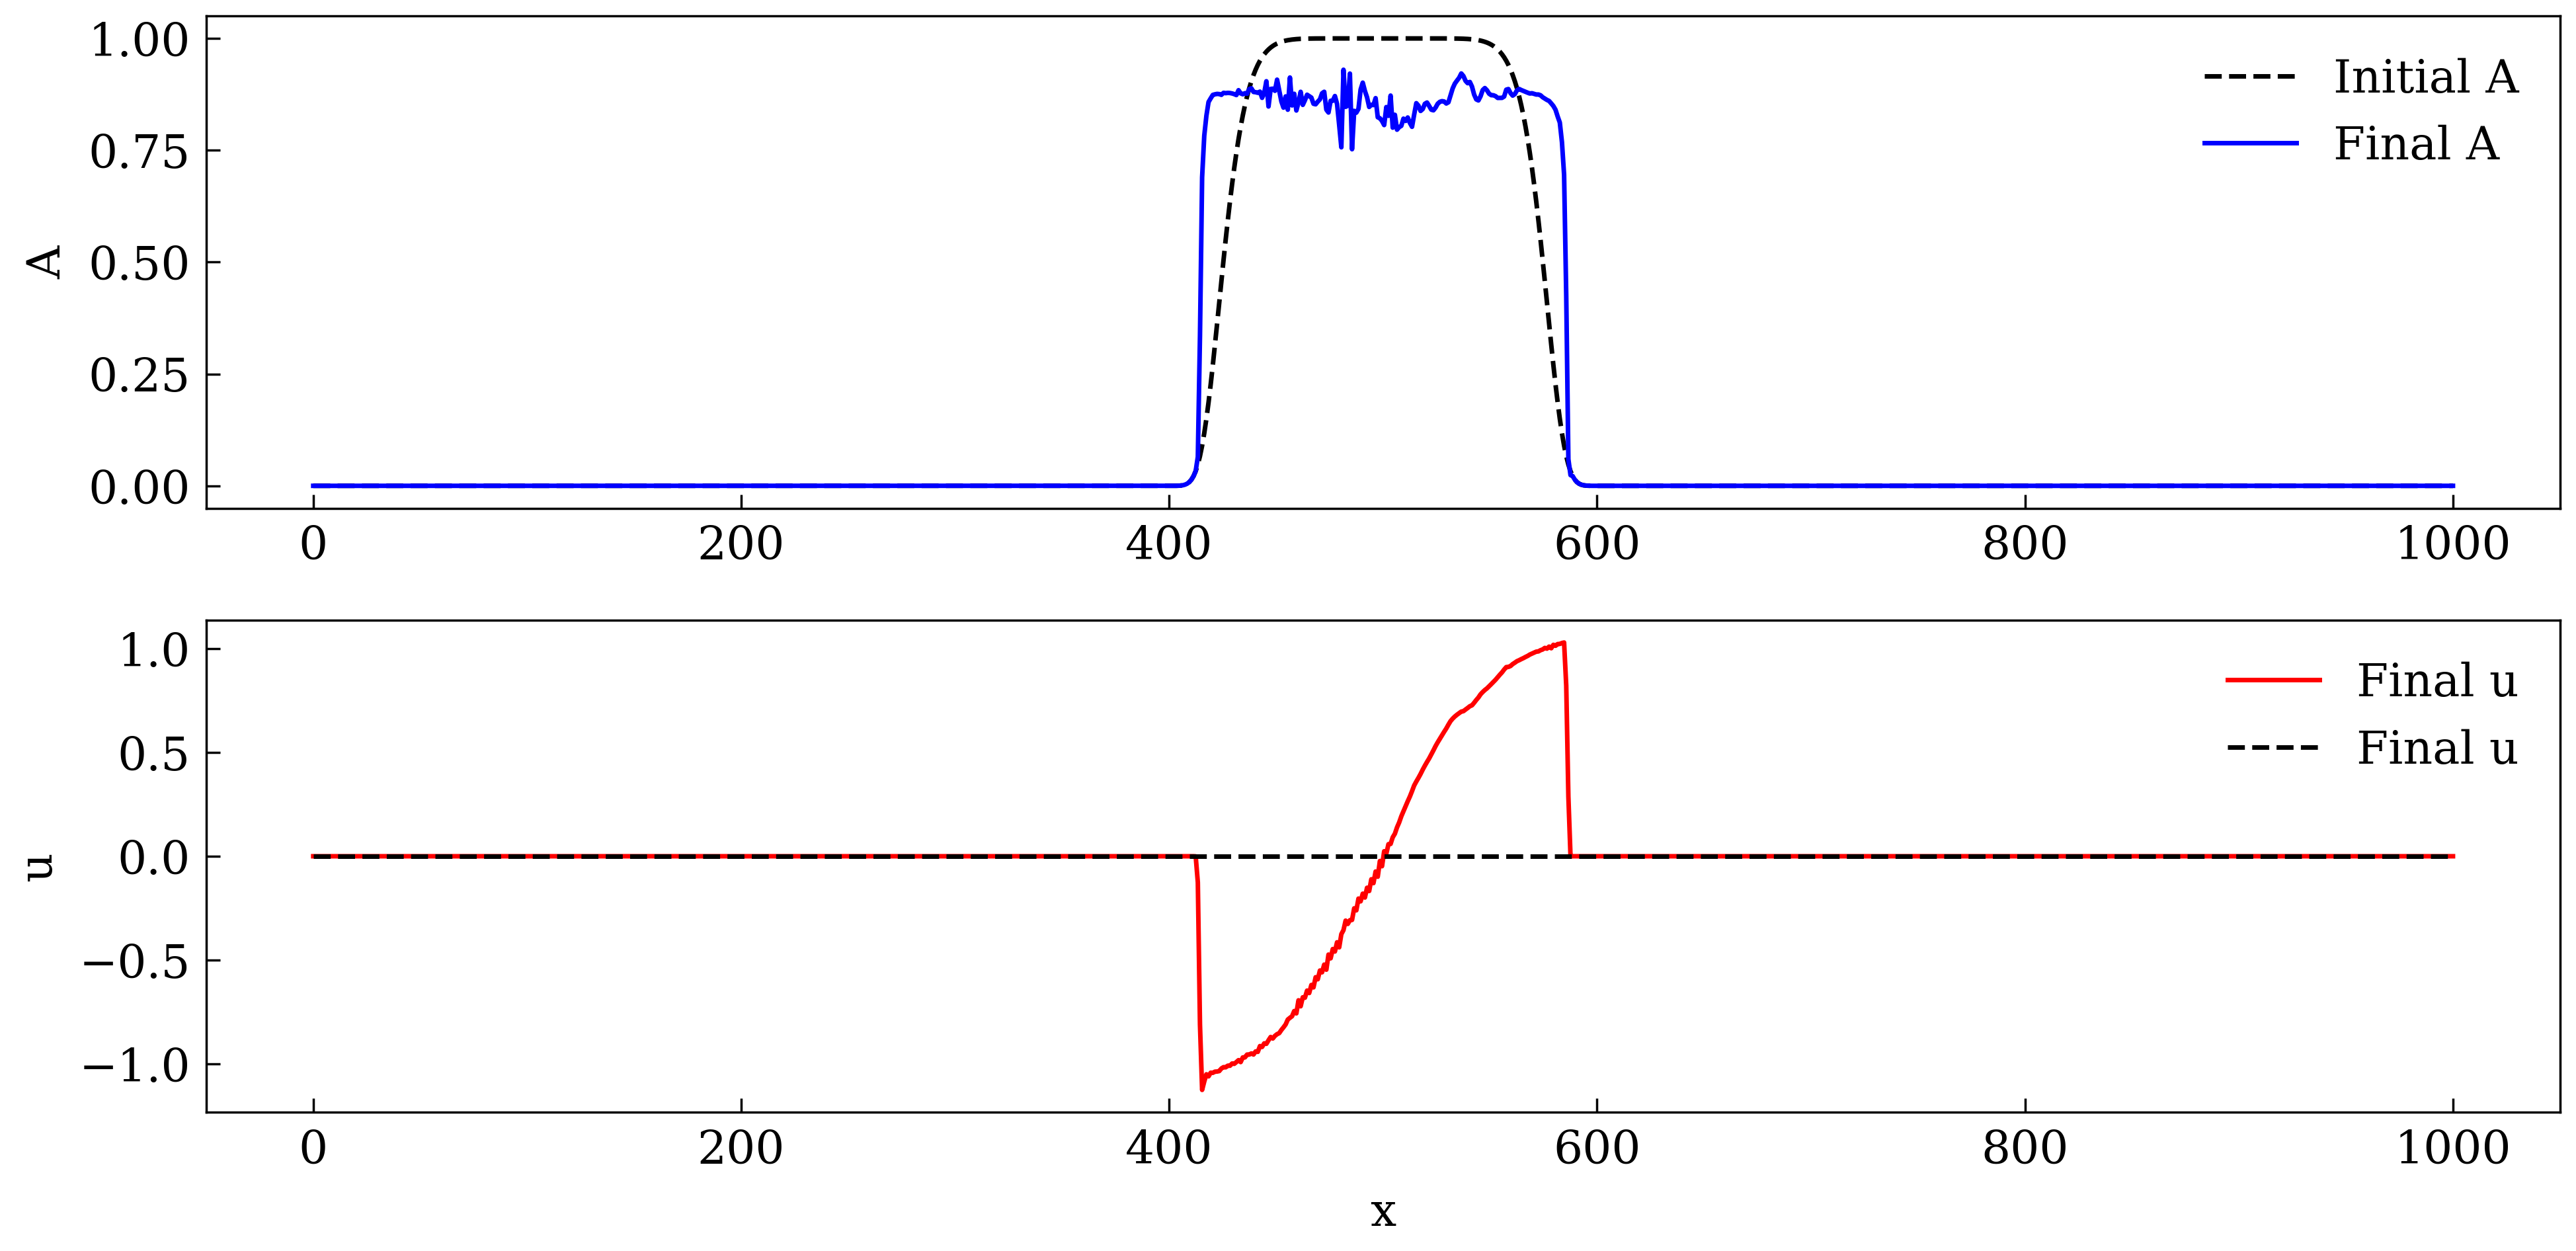

The script that saved this image:
import numpy as np
import matplotlib.pyplot as plt
from numba import jit
# Parameters
Nx = 400
# Lx = 1e4
dx = 1e4

Lx = dx*Nx
x = np.linspace(0, Lx, Nx)
X = np.arange(0, Nx, 1)
# x = np.linspace()
dt = 0.0005
tmax = 10
# a = c1

# Initial condition
h = np.exp(-((X-Nx/2)**2/5000)**5)
uinit_1 = np.linspace(-2.5,2.5, Nx)
uinit_1[h < 0.2] = 0

width = 0.1
mask_tanh = 0.4 * (1 + np.tanh((h - 0.5) / width))
u = uinit_1 * mask_tanh 

plt.plot(x, h, label='h')
plt.plot(x, u, label='u')
plt.savefig('test1.png')

# HLL flux function
# def flux(q):
#     h = q[0]
#     u = q[1]
#     return np.array([u*h, -a*h])

# def hll(qL, qR):
#     # Roe averages
#     hL,uL = qL
#     hR,uR = qR
#     hbar = 0.5*(hL+hR)
#     ubar = 0.5*(uL+uR)
#     c = np.sqrt(ubar**2 + 4*a*hbar) / 2  # approximate characteristic speed
    
#     # Speeds
#     sL = min(ubar - c, 0.0)
#     sR = max(ubar + c, 0.0)
    
#     FL = flux(qL)
#     FR = flux(qR)
    
#     if sL >= 0: return FL
#     if sR <= 0: return FR
#     return (sR*FL - sL*FR + sL*sR*(qR-qL))/(sR - sL)

# # Time integration (1st order Godunov)
# q = np.vstack([h,u])

# t = 0.0
# plt.figure(figsize=(8,4))
# while t < tmax:
#     # Compute fluxes
#     qL = q[:, :-1]
#     qR = q[:, 1:]
#     F = np.zeros_like(q)
#     for i in range(Nx-1):
#         F[:, i+1] = hll(qL[:,i], qR[:,i])
    
#     # Update
#     q[:,1:-1] -= dt/dx * (F[:,2:] - F[:,1:-1])
    
#     t += dt

# # Extract results
#     h, u = q

#     # if t < 0.001:
#     plt.plot(x, h, label='h')
#     plt.plot(x, u, label='u')
    
# # plt.legend()
# plt.title('Shock capturing solution')
# plt.savefig('test_vel.png')

# import numpy as np
# import matplotlib.pyplot as plt

# # Grid
# Lx = dx*Nx
# x = np.linspace(0, Lx, Nx)
# X = np.arange(0, Nx, 1)
dudx_crit = 1e-10
# # x = np.linspace()
# dt = 1
# tmax = 300000
# # a = c1

# # Initial condition
# h = np.exp(-((X-Nx/2)**2/5000)**5)
e = 2
E_pm_div = (np.sqrt(1+e**(-2))-1)/2
E_pm_conv = (-np.sqrt(1+e**(-2))-1)/2
# # Time
# # dt = 0.00002
# # tmax = 0.05

# # Variable a(x)
# # @jit(nopython = True)
# def a_func(x):
    
#     E_pm = np.zeros_like(u)
#     dudx = np.gradient(x, dx)
#     for i in range(1, Nx-1):
#         if abs(dudx[i]) < dudx_crit: 
#             E_pm[i] = (E_pm_div + E_pm_conv)/2 + ((E_pm_div - E_pm_conv)/2)*dudx[i]/dudx_crit    
                
#         else:
                
#             if dudx[i] < -dudx_crit:
#                 E_pm[i] = E_pm_conv
                        
#                     # elif abs(dudx[i]-1e-12) < 1e-12 :
#                     #     E_pm = 0
#             elif dudx[i] > dudx_crit:
#                 E_pm[i] = E_pm_div
#     return E_pm/(900)

# a = a_func(x)
# da_dx = np.gradient(a, dx)

# # Initial conditions
# # h = np.exp(-((x-0.5)**2)/0.002)
# width = 0.1
# mask_tanh = 0.4 * (1 + np.tanh((h - 0.5) / width))
# uinit_1 = np.linspace(-2.5,2.5, Nx)
# u = uinit_1 * mask_tanh 
# # u = np.zeros_like(x)

# # --- Flux functions ---
# @jit(nopython = True)
# def flux_u(h, a):
#     return -a * h

# @jit(nopython = True)
# def flux_h(u, h):
#     return u * h

# # --- TVD minmod limiter ---
# @jit(nopython = True)
# def minmod(a, b):
#     return np.where(a*b <= 0, 0, np.sign(a)*np.minimum(np.abs(a), np.abs(b)))

# # --- Time integration ---
# t = 0.0
# plt.figure(figsize=(8,4))
# while t < tmax:
#     # Slopes for u and h
#     if t %1000 ==0 : 
#         print(t)
#     du = np.zeros_like(u)
#     dh = np.zeros_like(h)
#     du[1:-1] = minmod(u[1:-1]-u[:-2], u[2:]-u[1:-1])
#     dh[1:-1] = minmod(h[1:-1]-h[:-2], h[2:]-h[1:-1])

#     # Interface states
#     uL = u + 0.5*du
#     uR = u - 0.5*du
#     hL = h + 0.5*dh
#     hR = h - 0.5*dh
    
#     a = a_func(u)

#     # Numerical fluxes (Rusanov)
#     F_u = np.zeros_like(u)
#     F_h = np.zeros_like(h)
#     for i in range(1, Nx-1):
#         # Left/right states at interface i+1/2
#         hL_int = hL[i]
#         hR_int = hR[i+1]
#         uL_int = uL[i]
#         uR_int = uR[i+1]
        
        

#         aL = a[i]
#         aR = a[i+1]

#         # Fluxes left/right
#         Fu_L = flux_u(hL_int, aL)
#         Fu_R = flux_u(hR_int, aR)
#         Fh_L = flux_h(uL_int, hL_int)
#         Fh_R = flux_h(uR_int, hR_int)

#         # Estimate wave speed (local)
#         smax = max(
#         abs(uL_int), abs(uR_int)
#         ) + max(np.sqrt(abs(aL*hL_int)), np.sqrt(abs(aR*hR_int)))

#         # Rusanov flux
#         F_u[i] = 0.5*(Fu_L + Fu_R) - 0.5*smax*(uR_int - uL_int)
#         F_h[i] = 0.5*(Fh_L + Fh_R) - 0.5*smax*(hR_int - hL_int)

#     # Update with source term for u
#     unew = np.zeros_like(u)
#     hnew = np.zeros_like(h)
#     unew[1:-1] = u[1:-1] + dt/dx * (F_u[2:] - F_u[:-2])/2 + dt * (-h[1:-1]*da_dx[1:-1])
#     hnew[1:-1] = h[1:-1] - dt/dx * (F_h[2:] - F_h[:-2])/2

#     # Neumann BC
#     unew[0], unew[-1] = 0, 0
#     hnew[0], hnew[-1] = 0,0
    
#     u = unew
#     h = hnew

#     t += dt
#     plt.plot(x, hnew, label='h(x)')
#     plt.plot(x, unew, label='u(x)')

# # --- Plot ---


# # plt.legend()
# plt.title('Coupled u,h with variable a(x) using TVD MUSCL scheme')
# plt.savefig('test.png')

# Plot result

#     plt.plot(x, h, label='h(x)')
#     plt.plot(x, u, label='u(x)')
# # plt.legend()
# plt.title('Coupled u,h with variable a(x) using Lax–Wendroff + source')
# plt.savefig('test.png')

import numpy as np
import matplotlib.pyplot as plt

# ------------------------
# Parameters
# ------------------------
Nx = 1000
# Nx = 400
L =1000.0
dx = L / (Nx-1)

x = np.linspace(0, L, Nx)
X = np.arange(0, Nx, 1)
rho = 900
CFL = 0.1
# psi = 1.0     # can be positive or negative
C = 20.0
Pstar = 27.5e3

# ------------------------
# Initial condition
# ------------------------
A0 = np.exp(-((X-Nx/2)**2/6000)**5)   # Gaussian bump
# u0 = np.linspace(-6, 6, Nx)
u0 = np.zeros_like(A0)
u0[A0 < 0.2] =0

U0= np.zeros((2, Nx))
U0[0] = A0
U0[1] = A0 * u0   # M = A*u
@jit(nopython=True)
def first_derivative(x, deltax, N) : 
    """
    Function to evaluate the first derivative of an array x. 
    
    This is the formula for a second order accuracy. 

    Args:
        x (_type_): _description_
        deltax (_type_): _description_
        N (_type_): _description_

    Returns:
        _type_: _description_
    """
    
    derivative = np.zeros_like(x)
    # print('here')
    
    derivative[1:N-1] = (x[2:] - x[:-2])/(2*deltax)
    
    derivative[0] = (-3*x[0] + 4*x[1] - x[2])/(2*deltax)
    derivative[-1] = (3*x[-1] - 4*x[-2] + x[-3])/(2*deltax)
    
    return derivative

# @jit(nopython = True)
@jit(nopython = True)
def psi(x):
    # print(np.shape(x))
    E_pm = np.zeros_like(x)
    dudx = first_derivative(x, dx, Nx)
    # print(np.shape(dudx))
    for i in range(1, Nx-1):
        if abs(dudx[i]) < dudx_crit: 
            E_pm[i] = (E_pm_div + E_pm_conv)/2 + ((E_pm_div - E_pm_conv)/2)*dudx[i]/dudx_crit    
                
        else:
                
            if dudx[i] < -dudx_crit:
                E_pm[i] = E_pm_conv
                        
                    # elif abs(dudx[i]-1e-12) < 1e-12 :
                    #     E_pm = 0
            elif dudx[i] > dudx_crit:
                E_pm[i] = E_pm_div
    return E_pm*(Pstar)/(900)

# ------------------------
# Flux and wave speed
# ------------------------


@jit(nopython = True)
def superbee(r):
    return np.maximum(0, np.minimum(2*r,1), np.minimum(r,2))

@jit(nopython = True)
def minmod(theta):
    return np.maximum(0.0, np.minimum(1.0, theta))
# ------------------------
# Compute limited slope
# ------------------------
@jit(nopython = True)
def limited_slope(U):
    dU = np.zeros_like(U)
    for j in range(U.shape[0]):
        du_fwd = U[j,2:] - U[j,1:-1]
        du_bwd = U[j,1:-1] - U[j,:-2]
        r = np.zeros_like(du_fwd)
        mask = np.abs(du_fwd) > 1e-12
        r[mask] = du_bwd[mask] / du_fwd[mask]
        phi = superbee(r)
        dU[j,1:-1] = 0.5 * phi * (U[j,2:] - U[j,:-2])
    return dU

@jit(nopython= True)
def flux(U, psi_local, C):
    A = U[0]
    M = U[1]
    u = M / (A) if A > 1e-12 else 0.0
    return np.array([
        M,
       M*u- psi_local * A * np.exp(-C*(1-A))# M*u - psi_local * A * np.exp(-C*(1-A))
    ])
@jit(nopython= True)
def max_eigen(A, u, psi_local, C):
    c = np.sqrt(abs(psi_local) * np.exp(-C*(1-A)))
    return abs(u) + c

# ------------------------
# Superbee limiter


# ------------------------
# One step (Lax-Wendroff + Superbee)
# ------------------------
# @jit(nopython= True)
# def step(U, dx, dt, psi_profile, C):
#     Nx = U.shape[1]

#     # Compute limited slopes for MUSCL
#     dU = limited_slope(U)

#     # Left/right states at interfaces
#     UL = U - 0.5*dU
#     UR = U + 0.5*dU

#     U_new = U.copy()

#     for i in range(1, Nx-1):
#         psi_L  = psi_profile[i]
#         psi_R  = psi_profile[i+1]
#         psi_Lm = psi_profile[i-1]

#         psi_half = 0.5*(psi_L + psi_R)
#         psi_half_m = 0.5*(psi_Lm + psi_L)

#         # States
#         UL_i = UR[:, i-1]
#         UR_i = UL[:, i]

#         UL_ip = UR[:, i]
#         UR_ip = UL[:, i+1]

#         # Safe velocities
#         def safe_u(A,M): return M/A if A>1e-12 else 0.0

#         A_L = UL_i[0]; u_L = safe_u(A_L, UL_i[1])
#         A_R = UR_i[0]; u_R = safe_u(A_R, UR_i[1])
#         A_Lp = UL_ip[0]; u_Lp = safe_u(A_Lp, UL_ip[1])
#         A_Rp = UR_ip[0]; u_Rp = safe_u(A_Rp, UR_ip[1])

#         FL = flux(UL_i, psi_half_m, C)
#         FR = flux(UR_i, psi_half_m, C)
#         FLp = flux(UL_ip, psi_half, C)
#         FRp = flux(UR_ip, psi_half, C)

#         # Wave speeds
#         alpha_m = max(max_eigen(A_L, u_L, psi_half_m, C),
#                       max_eigen(A_R, u_R, psi_half_m, C))
#         alpha_p = max(max_eigen(A_Lp, u_Lp, psi_half, C),
#                       max_eigen(A_Rp, u_Rp, psi_half, C))
        
#         # def local_alpha(UL, UR, FL, FR, psi_val):
#         #     dU = UR - UL
#         #     dF = FR - FL
#         #     alpha_local = 0.0
#         #     for k in range(len(U)):
#         #         if abs(dU[k]) > 1e-12:
#         #             alpha_local = max(alpha_local, abs(dF[k]/dU[k]))
#         #     # Safe fallback if dU ~ 0 (u=0 or flat field)
#         #     if alpha_local < 1e-12:
#         #         alpha_local = abs(psi_val)
#         #     return alpha_local

#         # alpha_m = local_alpha(UL_i, UR_i, FL, FR, psi_half)
#         # alpha_p = local_alpha(UL_ip, UR_ip, FLp, FRp, psi_half_m)

#         # Scale by dt/dx to make it a CFL-like number
#         alpha_m *= dt/dx
#         alpha_p *= dt/dx
#         dU_up = U[:, i] - U[:, i-1]
#         dU_dn = U[:, i+1] - U[:, i]

#         theta = np.zeros(2)
#         mask = np.abs(dU_dn) > 1e-12
#         theta[mask] = dU_up[mask] / (dU_dn[mask] + 1e-12)

#         phi = superbee(theta)
#         # phi = minmod(theta)

#         # Split flux into LF (first-order) + LW correction
#         F_LF_m = 0.5*(FL + FR) - 0.5*alpha_m*(UR_i - UL_i)
#         F_LF_p = 0.5*(FLp + FRp) - 0.5*alpha_p*(UR_ip - UL_ip)

#         F_LW_m = 0.5 * (FR - FL)
#         F_LW_p = 0.5 * (FRp - FLp)

#         F_half_m = F_LF_m + phi * F_LW_m
#         F_half_p = F_LF_p + phi * F_LW_p

#         U_new[:, i] = U[:, i] - dt/dx * (F_half_p - F_half_m)
#         # print((F_half_p - F_half_m))
#     # Dirichlet BCs
#     U_new[:, 0] = 0.0
#     U_new[:, -1] = 0.0

#     # Cap A <= 1
#     A_cap = 1.0
#     Avals = U_new[0]
#     Mvals = U_new[1]
#     over = Avals > A_cap
#     Mvals[over] *= A_cap / Avals[over]
#     Avals[over] = A_cap

#     return U_new

# @jit(nopython= True)
# def step(U, dx, dt, psi, C):
#     U_new = U.copy()
#     Nx = U.shape[1]
    
#     print
#     for i in range(1, Nx-1):
#         UL = U[:, i]
#         UR = U[:, i+1]
#         ULm = U[:, i-1]

#         # Safe velocities
#         A_L = UL[0]; u_L = UL[1]/A_L if A_L > 1e-12 else 0.0
#         A_R = UR[0]; u_R = UR[1]/A_R if A_R > 1e-12 else 0.0
#         A_Lm = ULm[0]; u_Lm = ULm[1]/A_Lm if A_Lm > 1e-12 else 0.0

#         FL = flux(UL, psi, C)
#         FR = flux(UR, psi, C)
#         FLm = flux(ULm, psi, C)

#         # Lax-Friedrichs fluxes
#         alpha = max(max_eigen(A_L, u_L, psi, C),
#                     max_eigen(A_R, u_R, psi, C))
#         alphaL = max(max_eigen(A_Lm, u_Lm, psi, C),
#                      max_eigen(A_L, u_L, psi, C))

#         F_half = 0.5*(FL + FR) - 0.5*alpha*(UR - UL)
#         F_half_m = 0.5*(FLm + FL) - 0.5*alphaL*(UL - ULm)

#         U_new[:, i] = U[:, i] - dt/dx * (F_half - F_half_m)

#     # Dirichlet BC: A=0, u=0 at both ends
#     U_new[:, 0] = 0.0
#     U_new[:, -1] = 0.0

#     # Cap A to 1 everywhere and adjust M to keep u consistent
#     A_cap = 1.0
#     Avals = U_new[0]
#     Mvals = U_new[1]
#     over = Avals > A_cap
#     Mvals[over] *= A_cap / Avals[over]
#     Avals[over] = A_cap

#     return U_new
@jit(nopython= True)
def max_wave_speed(U, psi, C, eps=1e-6):
    n = U.shape[0]
    A = U[0]
    M = U[1]

    # Return zero speed for dry cell
    if A < 1e-8 and np.abs(M) < 1e-8:
        return 0.0

    # Compute baseline flux
    F0 = flux(U, psi, C)
    J = np.zeros((n, n))

    for j in range(n):
        dU = np.zeros(n)
        dU[j] = eps
        F1 = flux(U + dU, psi, C)

        for i in range(n):
            dF = F1[i] - F0[i]
            J[i, j] = dF / eps if np.isfinite(dF) else 0.0

    try:
        eigvals = np.linalg.eigvals(J)
        maxval = 0.0
        for k in range(len(eigvals)):
            val = np.abs(eigvals[k])
            if np.isfinite(val) and val > maxval:
                maxval = val
        return maxval
    except:
        return 0.0
    
@jit(nopython= True)
def step(U, dx, dt, psi_profile, C):
    Nx = U.shape[1]

    # Compute limited slopes for MUSCL
    dU = limited_slope(U)

    # Left/right states at interfaces
    UL = U - 0.5*dU
    UR = U + 0.5*dU

    U_new = U.copy()

    for i in range(1, Nx-1):
        psi_L  = psi_profile[i]
        psi_R  = psi_profile[i+1]
        psi_Lm = psi_profile[i-1]

        psi_half = 0.5*(psi_L + psi_R)
        psi_half_m = 0.5*(psi_Lm + psi_L)

        # States
        UL_i = UR[:, i-1]
        UR_i = UL[:, i]

        UL_ip = UR[:, i]
        UR_ip = UL[:, i+1]

        # Safe velocities
        def safe_u(A,M): return M/(A) if A>1e-12 else 0.0

        A_L = UL_i[0]; u_L = safe_u(A_L, UL_i[1])
        A_R = UR_i[0]; u_R = safe_u(A_R, UR_i[1])
        A_Lp = UL_ip[0]; u_Lp = safe_u(A_Lp, UL_ip[1])
        A_Rp = UR_ip[0]; u_Rp = safe_u(A_Rp, UR_ip[1])

        FL = flux(UL_i, psi_half_m, C)
        FR = flux(UR_i, psi_half_m, C)
        FLp = flux(UL_ip, psi_half, C)
        FRp = flux(UR_ip, psi_half, C)

        # Wave speeds
        # alpha_m = max(max_eigen(A_L, u_L, psi_half_m, C),
        #               max_eigen(A_R, u_R, psi_half_m, C))
        # alpha_p = max(max_eigen(A_Lp, u_Lp, psi_half, C),
        #               max_eigen(A_Rp, u_Rp, psi_half, C))
        
        alpha_m = max(
            max_wave_speed(UL_i, psi_half_m, C),
            max_wave_speed(UR_i, psi_half_m, C)
            )
        alpha_p = max(
                 max_wave_speed(UL_ip, psi_half, C),
                 max_wave_speed(UR_ip, psi_half, C)
                )

        # Numerical fluxes (TVD Lax–Wendroff form)
        F_half_m = 0.5*(FL + FR) - 0.5*alpha_m*(UR_i - UL_i)
        F_half_p = 0.5*(FLp + FRp) - 0.5*alpha_p*(UR_ip - UL_ip)

        U_new[:, i] = U[:, i] - dt/dx * (F_half_p - F_half_m)

    # Dirichlet BCs
    U_new[:, 0] = 0.0
    U_new[:, -1] = 0.0

    # Cap A <= 1
    # A_cap = 1.0
    # Avals = U_new[0]
    # Mvals = U_new[1]
    # over = Avals > A_cap
    # Mvals[over] *= A_cap / Avals[over]
    # Avals[over] = A_cap

    return U_new


# Time integration
# @jit(nopython = True)
def solve(U):
    t = 0.0
    c= 0
    dt = 1e-2
    tend = 10
    time = np.arange(0, tend, dt)
    for tmax in time:
        if (c%1000 == 0): print(tmax)
        # print(t)
        A = U[0]
        M = U[1]
        u = np.zeros_like(A)
        mask = A > 1e-12
        u[mask] = M[mask]/(A[mask])
        
        # print(np.shape(u))
        
        psi_profile = psi(u)

        # lamb = 1e-12
        # for i in range(1, Nx-1):
        #     FL = flux(U[:,i-1], psi_profile[i-1], C)
        #     FR = flux(U[:,i], psi_profile[i], C)
        #     dF = FR - FL
        #     dU = U[:,i] - U[:,i-1]
        #     local_alpha = np.max(np.abs(dF / (dU + 1e-12)))
        #     lamb = max(lamb, local_alpha)

        lamb = 0.0
        for i in range(Nx):
            lamb = max(lamb, max_wave_speed(U[:, i], psi_profile[i], C))
        CFL = dt* lamb/dx
        
        
        CFL_adv = ((np.sqrt(1+e**(-2))-1)/2 * Pstar/rho)**(1/2) * dt/dx
        # print(CFL, CFL_adv)
        # if t + dt > tmax:
        #     dt = tmax - t

        Unew = step(U, dx, dt, psi_profile, C)
        # print(Unew[0, 500])
        U = Unew
        
        # print(U)
        t += dt
        c += 1
    return U

# print(np.shape(U0))
Unew = solve(U0)

# ------------------------
# Extract results
# ------------------------
A = Unew[0]
u = np.zeros_like(A)
mask = A > 1e-12
u[mask] = Unew[1][mask]/(A[mask])

# ------------------------
# Plot
# ------------------------
plt.figure(figsize=(8,4))
plt.subplot(211)
plt.plot(x, A0, 'k--', label='Initial A')
plt.plot(x, A, 'b', label='Final A')
# plt.xlim(300, 700)
plt.legend(); plt.ylabel("A")

plt.subplot(212)
plt.plot(x, u, 'r', label='Final u')
plt.plot(x, u0, 'k--', label='Final u')
plt.legend(); plt.ylabel("u"); plt.xlabel("x")

plt.tight_layout()
plt.show()

plt.savefig('test.png', dpi = 500)



# def step(U, dx, dt, psi_profile, C):
#     Nx = U.shape[1]
#     dU = limited_slope(U)

#     UL = U - 0.5*dU
#     UR = U + 0.5*dU

#     U_new = U.copy()

#     for i in range(1, Nx-1):
#         psi_half_m = 0.5*(psi_profile[i-1] + psi_profile[i])
#         psi_half_p = 0.5*(psi_profile[i] + psi_profile[i+1])

#         ULm = UR[:, i-1]
#         URm = UL[:, i]

#         ULp = UR[:, i]
#         URp = UL[:, i+1]

#         FL = flux(ULm, psi_half_m, C)
#         FR = flux(URm, psi_half_m, C)
#         FLp = flux(ULp, psi_half_p, C)
#         FRp = flux(URp, psi_half_p, C)

#         # Discrete Jacobian approximation for alpha
#         dF_m = FR - FL
#         dU_m = URm - ULm
#         alpha_m = np.max(np.abs(dF_m / (dU_m + 1e-12)))
#         # alpha_m = dt/dx*np.linalg.norm(FR - FL, ord=np.inf) / (np.linalg.norm(URm - ULm, ord=np.inf) + 1e-12)

#         dF_p = FRp - FLp
#         dU_p = URp - ULp
#         alpha_p = np.max(np.abs(dF_p / (dU_p + 1e-12)))
#         # alpha_p =  dt//dx*np.linalg.norm(FRp - FLp, ord=np.inf) / (np.linalg.norm(URp - ULp, ord=np.inf) + 1e-12)
#         # Numerical fluxes
#         F_half_m = 0.5*(FL + FR) - 0.5*alpha_m*(URm - ULm)
#         F_half_p = 0.5*(FLp + FRp) - 0.5*alpha_p*(URp - ULp)

#         U_new[:, i] = U[:, i] - dt/dx * (F_half_p - F_half_m)

#     # Dirichlet BCs
#     U_new[:, 0] = 0.0
#     U_new[:, -1] = 0.0

#     # Cap A <= 1
#     A_cap = 1.0
#     Avals = U_new[0]
#     Mvals = U_new[1]
#     over = Avals > A_cap
#     Mvals[over] *= A_cap / Avals[over]
#     Avals[over] = A_cap

#     return U_new

    
# def step(U):
    
#     # Nx = U.shape[1]
    
#     h = U[0]
#     M = U[1]
#     u = np.zeros_like(h)
#     mask = h > 1e-12
#     u[mask] = M[mask]/h[mask]
    
#     psi_VP = psi_ViscousPlastic(u)
#     # print(psi_VP)
#     # dU = limited_slope(U)
    
#     f = flux(U, psi_VP)
#     # print(f)
#     #-- Compute courant local number --#

#     nuL = np.zeros_like(f) #Left
#     nuR = np.zeros_like(f) #Right
#     mask = np.zeros_like(nuL)
    
#     for i in range(f.shape[0]):
        
        
        
#         # for j in range(1, Nx):
            
#             df_fwd = f[i,2:] - f[i,1:-1]
            
#             df_bwd = f[i, 1:-1] - f[i, :-2]
#             dU_fwd = U[i, 2:] - U[i, 1:-1]
#             dU_bwd = U[i,1:-1] - U[i,:-2]
            
            
#             mask_fwd = np.abs(dU_fwd) > 1e-12
#             nuR_i = np.zeros_like(df_fwd)
#             nuR_i[mask_fwd] = np.abs(df_fwd[mask_fwd] / dU_fwd[mask_fwd])

#             # Compute nuL only where dU_bwd is nonzero
#             mask_bwd = np.abs(dU_bwd) > 1e-12
#             nuL_i = np.zeros_like(df_bwd)
#             nuL_i[mask_bwd] = np.abs(df_bwd[mask_bwd] / dU_bwd[mask_bwd])

#             # Assign to global arrays
#             nuR[i, 1:-1] = DtoverDx*nuR_i
#             nuL[i, 1:-1] = DtoverDx*nuL_i
#             # nuR[i, j] = DtoverDx*(f[i, 2:] - f[i, 1:-1])/(U[i, 2:] - U[i, 1:-1] + 1e-12)

    
#     F_low_R = np.zeros_like(nuR)
#     F_low_L = np.zeros_like(nuR)
#     F_High_L = np.zeros_like(nuR)
#     F_High_R = np.zeros_like(nuR)
    
#     theta_R = np.zeros_like(nuR)
#     theta_L = np.zeros_like(nuR)
    
#     for j in range(f.shape[0]):
#         for i in range(1, Nx-1):
            
#             #low order fluxes
#             nu_i_R = nuR[j,  i]
#             nu_i_L = nuL[j,  i]
            
#             if nu_i_R > 0:
                
#                 F_low_R[j, i] = f[j, i]
#                 F_High_R[j, i] = 0.5*(1-nu_i_R)*(f[j, i+1] - f[j, i])
            
#             if nu_i_R < 0:
                
#                 F_low_R[j, i] = f[j, i+1]
#                 F_High_R[j, i] = -0.5*(1-nu_i_R)*(f[j, i+1] - f[j, i])
                
#             if nu_i_L >0:
                
#                 F_low_L[j, i] = f[j, i-1]
#                 F_High_L[j, i] = 0.5*(1-nu_i_L)*(f[j, i] - f[j, i-1])
            
#             if nu_i_L <0:
                
#                 F_low_L[j, i] = f[j, i]
#                 F_High_L[j, i] = -0.5*(1-nu_i_L)*(f[j, i] - f[j, i-1])
                
#             # print(nu_i_R)
#             # idx_prime_R = int(i - np.sign(nu_i_R))
#             theta_R[j, i] = (U[j, i] - U[j, i-1])/(U[j, i+1] - U[j, i]+ 1e-12)
            
#             # idx_prime_R = int(i - np.sign(nu_i_L))
#             theta_L[j, i] = (U[j, i-1] - U[j, i-2])/(U[j, i] - U[j, i-1]+ 1e-12)
    
    
#     phi_R = np.maximum(0, np.minimum(2*theta_R, 1), np.minimum(theta_R, 2))
#     phi_L = np.maximum(0, np.minimum(2*theta_L, 1), np.minimum(theta_L, 2))
    
#     Unew = U - DtoverDx*(F_low_R + F_High_R*phi_R - (F_low_L + F_High_L*phi_L))
#     Unew[:, 0] = 0.0
#     Unew[:, -1] = 0.0
#     Unew[0] = np.clip(Unew[0], 0.0, 1.0)
    
#     # print(Unnew)
    
#     print(DtoverDx*(F_low_R + F_High_R*phi_R - (F_low_L + F_High_L*phi_L)))
    
#     return Unew
